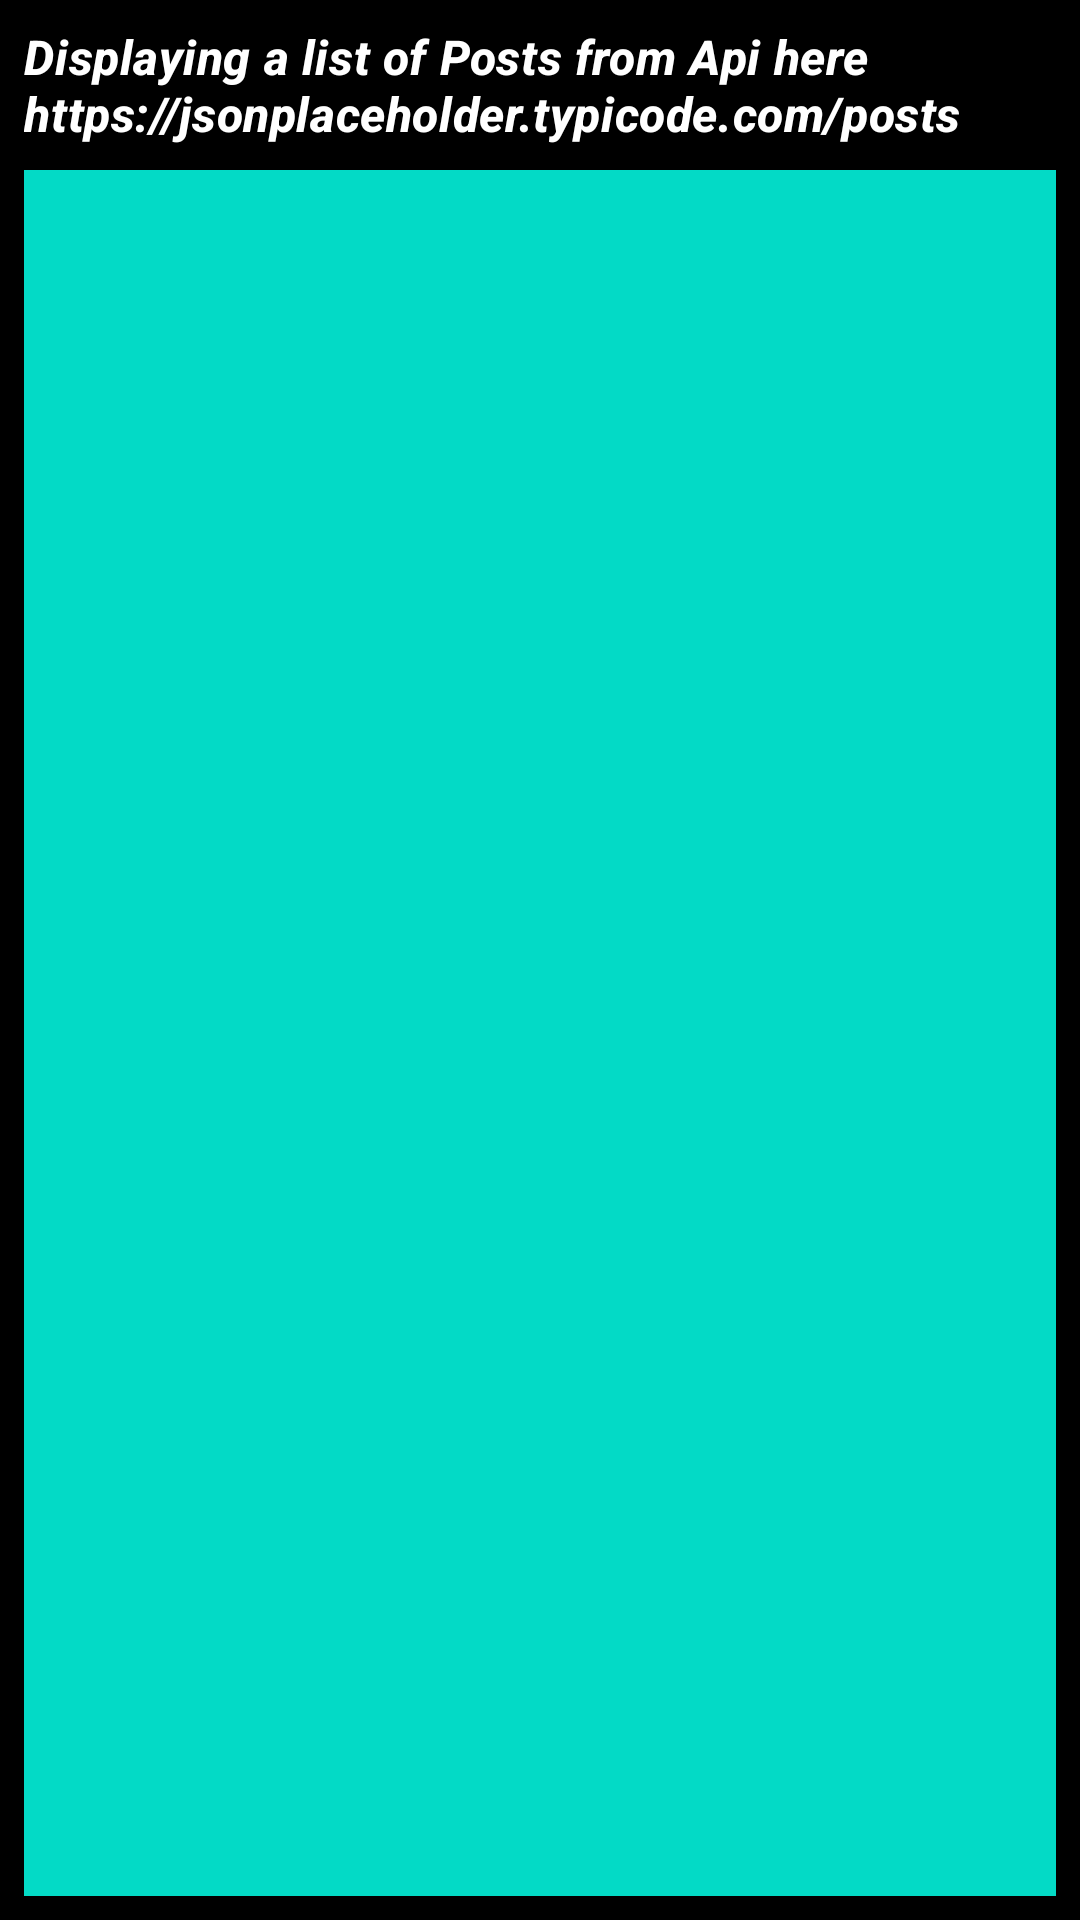

Produce the Android XML layout that renders to this screen, including the resource entries it uses.
<!-- AndroidManifest.xml: application theme SplashScreenStyle -->
<!-- res/layout/fragment_posts.xml -->
<?xml version="1.0" encoding="utf-8"?>
<androidx.constraintlayout.widget.ConstraintLayout xmlns:android="http://schemas.android.com/apk/res/android"
    xmlns:tools="http://schemas.android.com/tools"
    android:layout_width="match_parent"
    android:layout_height="match_parent"
    xmlns:app="http://schemas.android.com/apk/res-auto"
    tools:context="ui.list.PostsFragment">

    <com.google.android.material.textview.MaterialTextView
        android:id="@+id/welcome_text_marquee"
        style="@style/TagsStyle"
        android:layout_width="match_parent"
        android:layout_height="wrap_content"
        android:layout_marginStart="8dp"
        android:layout_marginTop="8dp"
        android:layout_marginEnd="8dp"
        android:background="@color/black"
        android:backgroundTint="@color/black"
        android:fontFamily="@font/almendra"
        android:text="@string/welcome_text"
        android:textColor="@color/white"
        android:textSize="16sp"
        android:textStyle="bold|italic"
        app:layout_constraintEnd_toEndOf="parent"
        app:layout_constraintStart_toStartOf="parent"
        app:layout_constraintTop_toTopOf="parent" />


    <androidx.recyclerview.widget.RecyclerView
        android:id="@+id/rv_list"
        android:layout_width="match_parent"
        android:layout_height="0dp"
        android:layout_margin="8dp"
        android:layout_marginTop="16dp"
        android:background="@color/design_default_color_secondary"
        app:layout_constraintTop_toBottomOf="@id/welcome_text_marquee"
        app:layout_constraintBottom_toBottomOf="parent"
        app:layout_constraintEnd_toEndOf="parent"
        app:layout_constraintStart_toStartOf="parent"
        tools:listitem="@layout/post_list_item" />

    <com.google.android.material.imageview.ShapeableImageView
        android:id="@+id/error_image"
        android:layout_width="@dimen/img_dimen"
        android:layout_height="@dimen/img_dimen"
        android:src="@drawable/ic_baseline_error_outline_24"
        android:background="@color/design_default_color_secondary"
        app:layout_constraintBottom_toBottomOf="parent"
        android:visibility="invisible"
        app:layout_constraintEnd_toEndOf="parent"
        app:layout_constraintStart_toStartOf="parent"
        app:layout_constraintTop_toTopOf="parent" />

    <com.google.android.material.textview.MaterialTextView
        android:id="@+id/error_text"
        style="@style/TagsStyle"
        android:layout_width="match_parent"
        android:layout_height="wrap_content"
        android:layout_marginStart="8dp"
        android:layout_marginTop="8dp"
        android:layout_marginEnd="8dp"
        android:gravity="center"
        android:text="@string/error"
        android:textStyle="bold|italic"
        android:visibility="invisible"
        app:layout_constraintBottom_toBottomOf="parent"
        app:layout_constraintEnd_toEndOf="parent"
        app:layout_constraintStart_toStartOf="parent"
        app:layout_constraintTop_toTopOf="parent" />



    <com.facebook.shimmer.ShimmerFrameLayout
        android:id="@+id/shimmer_frame_layout"
        android:layout_width="match_parent"
        android:layout_height="0dp"
        android:gravity="center"
        android:visibility="gone"
        android:orientation="vertical"
        app:layout_constraintEnd_toEndOf="parent"
        app:layout_constraintStart_toStartOf="parent"
        app:layout_constraintTop_toTopOf="@id/rv_list">

        <LinearLayout
            android:layout_width="match_parent"
            android:layout_height="match_parent"
            android:orientation="vertical">

            <include layout="@layout/shimmer_placeholder_layout" />

            <include layout="@layout/shimmer_placeholder_layout" />

            <include layout="@layout/shimmer_placeholder_layout" />

            <include layout="@layout/shimmer_placeholder_layout" />

            <include layout="@layout/shimmer_placeholder_layout" />

            <include layout="@layout/shimmer_placeholder_layout" />

            <include layout="@layout/shimmer_placeholder_layout" />

            <include layout="@layout/shimmer_placeholder_layout" />

            <include layout="@layout/shimmer_placeholder_layout" />

            <include layout="@layout/shimmer_placeholder_layout" />

            <include layout="@layout/shimmer_placeholder_layout" />

            <include layout="@layout/shimmer_placeholder_layout" />


        </LinearLayout>
    </com.facebook.shimmer.ShimmerFrameLayout>



</androidx.constraintlayout.widget.ConstraintLayout>
<!-- res/layout/post_list_item.xml (included above) -->
<?xml version="1.0" encoding="utf-8"?>
<androidx.cardview.widget.CardView xmlns:android="http://schemas.android.com/apk/res/android"
    xmlns:app="http://schemas.android.com/apk/res-auto"
    xmlns:tools="http://schemas.android.com/tools"
    android:layout_width="match_parent"
    android:layout_height="wrap_content"
    android:backgroundTint="?attr/colorOnPrimary"
    app:cardCornerRadius="18dp"
    app:cardElevation="2dp"
    app:cardUseCompatPadding="true"
    app:contentPadding="8dp">

    <androidx.constraintlayout.widget.ConstraintLayout
        android:layout_width="match_parent"
        android:layout_height="wrap_content">

        <com.google.android.material.imageview.ShapeableImageView
            android:id="@+id/image_thumbail"
            android:layout_width="@dimen/img_dimen"
            android:layout_height="@dimen/img_dimen"
            android:layout_marginStart="8dp"
            android:layout_marginTop="8dp"
            android:background="@color/design_default_color_background"
            android:backgroundTint="@color/cardview_dark_background"
            android:contentDescription="@string/post_image"
            app:layout_constraintStart_toStartOf="parent"
            app:layout_constraintTop_toTopOf="parent"
            app:layout_constraintBottom_toBottomOf="parent"
            app:shapeAppearanceOverlay="@style/RoundedSquare"
            app:srcCompat="@drawable/ic_baseline_chat_24" />

        <com.google.android.material.textview.MaterialTextView
            android:id="@+id/title"
            style="@style/UserNameStyle"
            android:fontFamily="@font/almendra"
            android:textStyle="bold|italic"
            android:layout_width="0dp"
            android:layout_height="wrap_content"
            android:layout_marginStart="8dp"
            android:layout_marginTop="8dp"
            android:text="@string/name"
            app:layout_constraintEnd_toEndOf="parent"
            app:layout_constraintStart_toEndOf="@+id/image_thumbail"
            app:layout_constraintTop_toTopOf="parent" />

        <com.google.android.material.textview.MaterialTextView
            android:id="@+id/body"
            style="@style/TagsStyle"
            android:fontFamily="@font/almendra"
            android:textStyle="italic"
            android:layout_width="wrap_content"
            android:layout_height="wrap_content"
            android:layout_marginStart="8dp"
            android:layout_marginTop="8dp"
            android:text="body"
            app:layout_constraintEnd_toEndOf="parent"
            app:layout_constraintHorizontal_bias="0.0"
            app:layout_constraintStart_toEndOf="@+id/image_thumbail"
            app:layout_constraintTop_toBottomOf="@+id/title" />

        <com.google.android.material.textview.MaterialTextView
            android:id="@+id/author_name"
            style="@style/TagsStyle"
            android:layout_width="wrap_content"
            android:layout_height="wrap_content"
            android:layout_marginStart="8dp"
            android:layout_marginTop="8dp"
            app:layout_constraintHorizontal_bias="0.0"
            android:fontFamily="@font/almendra"
            android:text="Author Name"
            android:textStyle="italic"
            app:layout_constraintStart_toEndOf="@+id/image_thumbail"
            app:layout_constraintTop_toBottomOf="@+id/body" />




        <com.google.android.material.textview.MaterialTextView
            android:id="@+id/total_comments"
            style="@style/TagsStyle"
            android:layout_width="wrap_content"
            android:layout_height="wrap_content"
            android:layout_marginStart="8dp"
            android:fontFamily="@font/almendra"
            android:text="0"
            android:textStyle="italic"
            app:layout_constraintStart_toEndOf="@+id/comments_icon"
            app:layout_constraintTop_toTopOf="@+id/comments_icon"
            app:layout_constraintBottom_toBottomOf="@id/comments_icon"/>

        <ImageView
            android:id="@+id/comments_icon"
            android:layout_width="wrap_content"
            android:layout_height="wrap_content"
            android:layout_marginTop="8dp"
            app:layout_constraintTop_toBottomOf="@+id/author_name"
            app:srcCompat="@drawable/ic_baseline_chat_24"
            app:layout_constraintStart_toStartOf="@+id/author_name"/>
    </androidx.constraintlayout.widget.ConstraintLayout>
</androidx.cardview.widget.CardView>
<!-- res/layout/shimmer_placeholder_layout.xml (included above) -->
<?xml version="1.0" encoding="utf-8"?>
<androidx.cardview.widget.CardView xmlns:android="http://schemas.android.com/apk/res/android"
    xmlns:app="http://schemas.android.com/apk/res-auto"
    xmlns:tools="http://schemas.android.com/tools"
    android:layout_width="match_parent"
    android:layout_height="wrap_content"
    android:backgroundTint="@color/cardview_light_background"
    app:cardCornerRadius="18dp"
    app:cardElevation="2dp"
    app:cardUseCompatPadding="true"
    app:contentPadding="8dp">

        <androidx.constraintlayout.widget.ConstraintLayout
            android:layout_width="match_parent"
            android:layout_height="match_parent">

            <com.google.android.material.imageview.ShapeableImageView
                android:id="@+id/cocktail_icon"
                android:layout_width="100dp"
                android:layout_height="100dp"
                android:layout_marginStart="8dp"
                android:layout_marginTop="8dp"
                android:background="@color/white"
                app:layout_constraintStart_toStartOf="parent"
                app:layout_constraintTop_toTopOf="parent"
                app:srcCompat="@drawable/ic_baseline_chat_24" />

            <TextView
                android:id="@+id/duser_name"
                style="@style/UserNameStyle"
                android:layout_width="0dp"
                android:layout_height="wrap_content"
                android:layout_marginStart="8dp"
                android:layout_marginTop="8dp"
                android:background="@color/white"
                android:text="Title"
                android:textColor="@color/design_default_color_primary"
                app:layout_constraintEnd_toEndOf="parent"
                app:layout_constraintStart_toEndOf="@+id/cocktail_icon"
                app:layout_constraintTop_toTopOf="parent" />

            <TextView
                android:id="@+id/cocktail_id"
                style="@style/TagsStyle"
                android:layout_width="wrap_content"
                android:layout_height="wrap_content"
                android:layout_marginStart="8dp"
                android:layout_marginTop="24dp"
                android:background="@color/white"
                android:text="body"
                android:textColor="@color/design_default_color_primary"
                app:layout_constraintEnd_toEndOf="parent"
                app:layout_constraintHorizontal_bias="0.0"
                app:layout_constraintStart_toEndOf="@+id/cocktail_icon"
                app:layout_constraintTop_toBottomOf="@+id/duser_name" />
        </androidx.constraintlayout.widget.ConstraintLayout>
</androidx.cardview.widget.CardView>
<!-- resources referenced by this layout -->
<resources>
  <dimen name="img_dimen">100dp</dimen>
  <!-- drawable ic_baseline_chat_24 (drawable) -->
  <vector xmlns:android="http://schemas.android.com/apk/res/android"
      android:width="16dp"
      android:height="16dp"
      android:viewportWidth="24"
      android:viewportHeight="24"
      android:tint="?attr/colorAccent"
      android:autoMirrored="true">
    <path
        android:fillColor="@android:color/white"
        android:pathData="M20,2L4,2c-1.1,0 -1.99,0.9 -1.99,2L2,22l4,-4h14c1.1,0 2,-0.9 2,-2L22,4c0,-1.1 -0.9,-2 -2,-2zM6,9h12v2L6,11L6,9zM14,14L6,14v-2h8v2zM18,8L6,8L6,6h12v2z"/>
  </vector>
  <!-- drawable ic_baseline_error_outline_24 (drawable) -->
  <vector android:height="24dp" android:tint="#1F4AE5"
      android:viewportHeight="24" android:viewportWidth="24"
      android:width="24dp" xmlns:android="http://schemas.android.com/apk/res/android">
      <path android:fillColor="@android:color/white" android:pathData="M11,15h2v2h-2zM11,7h2v6h-2zM11.99,2C6.47,2 2,6.48 2,12s4.47,10 9.99,10C17.52,22 22,17.52 22,12S17.52,2 11.99,2zM12,20c-4.42,0 -8,-3.58 -8,-8s3.58,-8 8,-8 8,3.58 8,8 -3.58,8 -8,8z"/>
  </vector>
  <string name="error">Error</string>
  <string name="name">Title</string>
  <string name="post_image">post image</string>
  <string name="welcome_text">Displaying a list of Posts from Api here https://jsonplaceholder.typicode.com/posts</string>
  <style name="TagsStyle" parent="TextAppearance.MaterialComponents.Headline6">
          <item name="android:textSize">16sp</item>
          <item name="android:textStyle"> bold</item>
          <item name="android:textColor"> @color/black</item>
  
      </style>
  <style name="UserNameStyle" parent="Widget.MaterialComponents.TextInputLayout.OutlinedBox">
          <item name="android:textColorHint">@color/black</item>
          <item name="android:textSize">20sp</item>
          <item name="colorControlNormal">@color/black</item>
          <item name="colorControlActivated">@color/black</item>
      </style>
  <style name="SplashScreenStyle" parent="Theme.MaterialComponents.DayNight.NoActionBar">
  
          <item name="android:windowBackground">@drawable/splash_screen</item>
          <item name="android:statusBarColor">@color/black</item>
      </style>
  <!-- drawable splash_screen (drawable) -->
  <?xml version="1.0" encoding="utf-8"?>
  <layer-list xmlns:android="http://schemas.android.com/apk/res/android">
  
      <item android:drawable="@color/black"/>
  
      <item android:drawable="@drawable/benshi"
          android:gravity="center"/>
  
  </layer-list>
  <!-- drawable benshi: png bitmap (drawable, 3079 bytes) -->
  <!-- not gathered from this repository: default colours our renderer supplied (Android Studio template values) -->
  <color name="black">#FF000000</color>
  <color name="white">#FFFFFFFF</color>
</resources>
